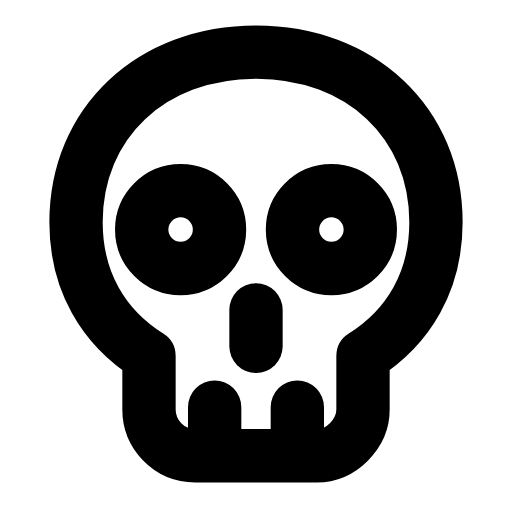
t = 0.00 s
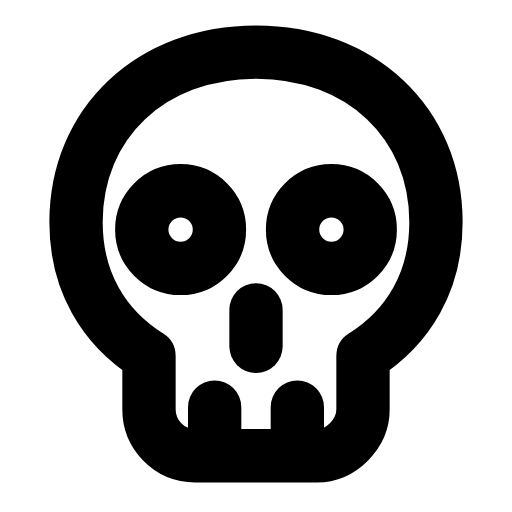
t = 0.32 s
t = 0.61 s: frame unchanged from t = 0.00 s, image omitted
t = 0.93 s: frame unchanged from t = 0.00 s, image omitted
t = 1.31 s: frame unchanged from t = 0.00 s, image omitted
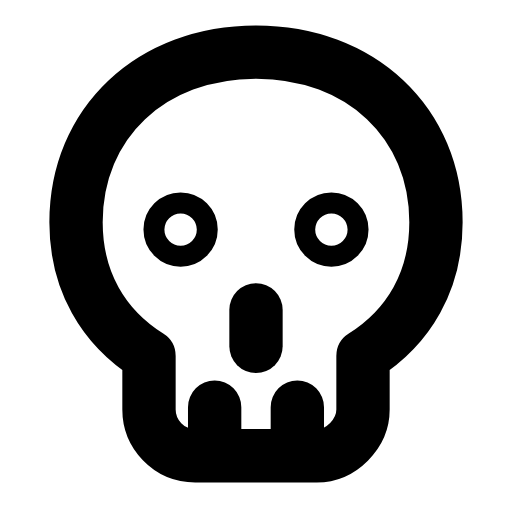
t = 1.59 s

The animated SVG that drew these frames (rendered in a browser with its animation timeline set to each time). Animation: 2 SMIL elements (animate=2); one cycle of 1.90 s, repeats indefinitely.

<svg xmlns="http://www.w3.org/2000/svg" width="24" height="24" viewBox="0 0 24 24" fill="none"><g transform="translate(-1.68 -1.663) scale(1.14)"><path stroke="currentColor" stroke-width="2.193" stroke-linecap="round" stroke-linejoin="round" fill="none" d="M12 3.6C7.7 3.6 4.6 6.5 4.6 10.6C4.6 13 5.7 14.9 7.6 16.1L7.6 18.3C7.6 19.3 8.4 20.2 9.5 20.2L14.5 20.2C15.5 20.2 16.4 19.3 16.4 18.3L16.4 16.1C18.3 14.9 19.4 13 19.4 10.6C19.4 6.5 16.3 3.6 12 3.6Z"></path><circle stroke="currentColor" stroke-width="2.193" stroke-linecap="round" stroke-linejoin="round" fill="none" cx="8.9" cy="10.9" r="1.6"><animate attributeName="r" values="1.6;1.6;0.4;1.6;1.6;1.6;1.6;0.4;1.6;1.6;1.6" keyTimes="0;0.0225;0.099;0.189;0.45;0.6;0.774;0.834;0.885;0.9;1" dur="1.9s" repeatCount="indefinite" calcMode="spline" keySplines="0.16 1 0.3 1;0.16 1 0.3 1;0.16 1 0.3 1;0.16 1 0.3 1;0.16 1 0.3 1;0.16 1 0.3 1;0.16 1 0.3 1;0.16 1 0.3 1;0.16 1 0.3 1;0.16 1 0.3 1"/></circle><circle stroke="currentColor" stroke-width="2.193" stroke-linecap="round" stroke-linejoin="round" fill="none" cx="15.1" cy="10.9" r="1.6"><animate attributeName="r" values="1.6;1.6;0.4;1.6;1.6;1.6;1.6;0.4;1.6;1.6;1.6" keyTimes="0;0.0225;0.099;0.189;0.45;0.6;0.774;0.834;0.885;0.9;1" dur="1.9s" repeatCount="indefinite" calcMode="spline" keySplines="0.16 1 0.3 1;0.16 1 0.3 1;0.16 1 0.3 1;0.16 1 0.3 1;0.16 1 0.3 1;0.16 1 0.3 1;0.16 1 0.3 1;0.16 1 0.3 1;0.16 1 0.3 1;0.16 1 0.3 1"/></circle><path stroke="currentColor" stroke-width="2.193" stroke-linecap="round" stroke-linejoin="round" fill="none" d="M12 14.2L12 15.7"></path><path stroke="currentColor" stroke-width="2.193" stroke-linecap="round" stroke-linejoin="round" fill="none" d="M10.3 18.2L10.3 20M13.7 18.2L13.7 20"></path></g></svg>
